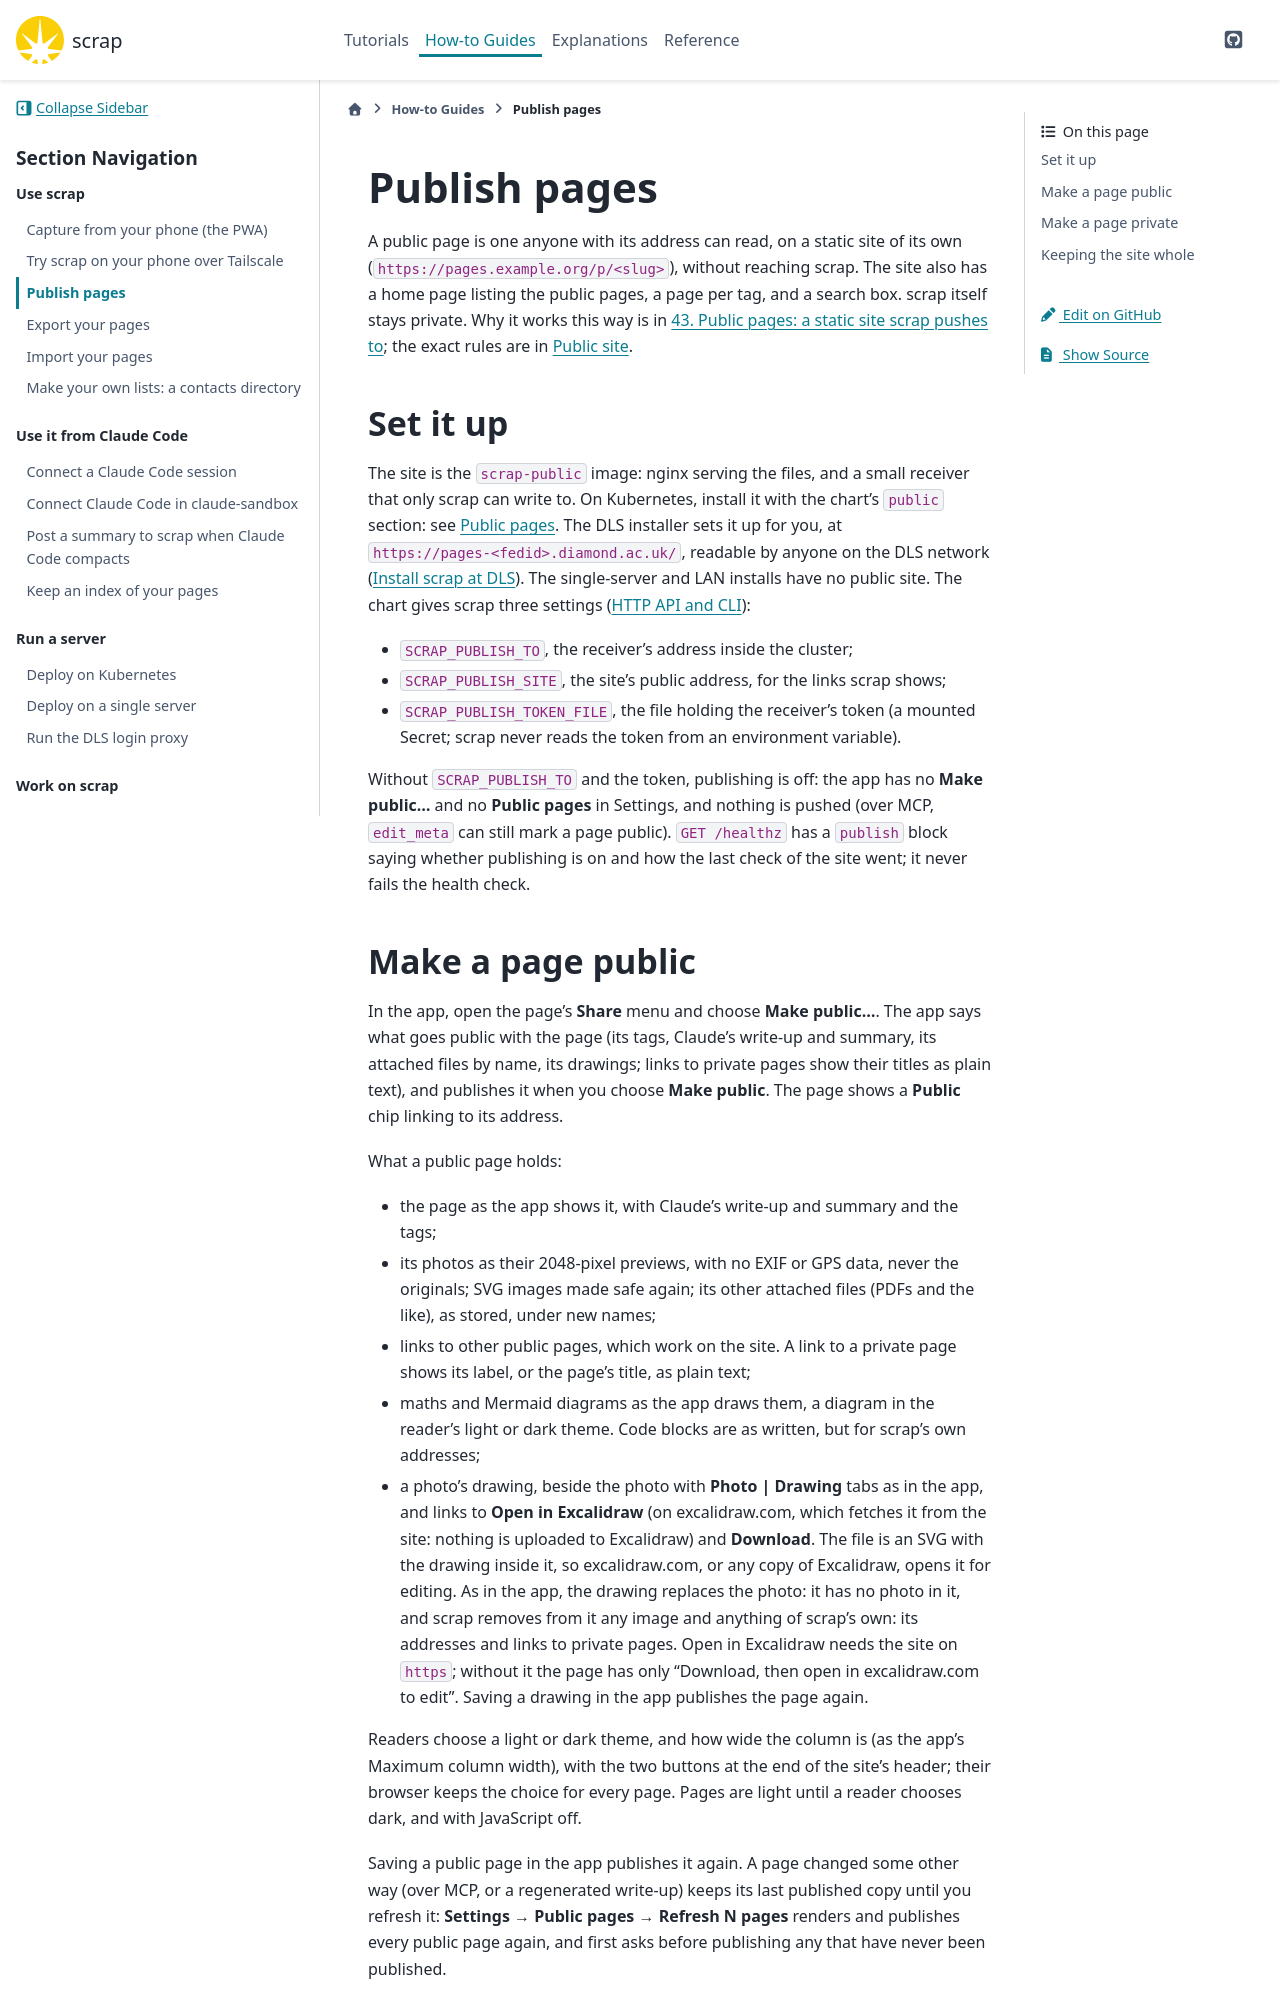

repository: gilesknap/scrap · page: main/how-to/publish-pages.html · generator: sphinx

(publish-pages)=
# Publish pages

A public page is one anyone with its address can read, on a static site of its own
(`https://pages.example.org/p/<slug>`), without reaching scrap. The site also has a home page
listing the public pages, a page per tag, and a search box. scrap itself stays private. Why it
works this way is in [](../explanations/decisions/0043-public-pages-a-static-site-scrap-pushes-to.md);
the exact rules are in [](../reference/public-site.md).

## Set it up

The site is the `scrap-public` image: nginx serving the files, and a small receiver that only
scrap can write to. On Kubernetes, install it with the chart's `public` section: see
{ref}`k8s-public-pages`. The DLS installer sets it up for you, at
`https://pages-<fedid>.diamond.ac.uk/`, readable by anyone on the DLS network
([](../tutorials/install-dls.md)). The single-server and LAN installs have no public site.
The chart gives scrap three settings ([](../reference/api.md)):

- `SCRAP_PUBLISH_TO`, the receiver's address inside the cluster;
- `SCRAP_PUBLISH_SITE`, the site's public address, for the links scrap shows;
- `SCRAP_PUBLISH_TOKEN_FILE`, the file holding the receiver's token (a mounted Secret; scrap
  never reads the token from an environment variable).

Without `SCRAP_PUBLISH_TO` and the token, publishing is off: the app has no **Make public…**
and no **Public pages** in Settings, and nothing is pushed (over MCP, `edit_meta` can still mark
a page public). `GET /healthz` has a `publish` block saying whether
publishing is on and how the last check of the site went; it never fails the health check.
